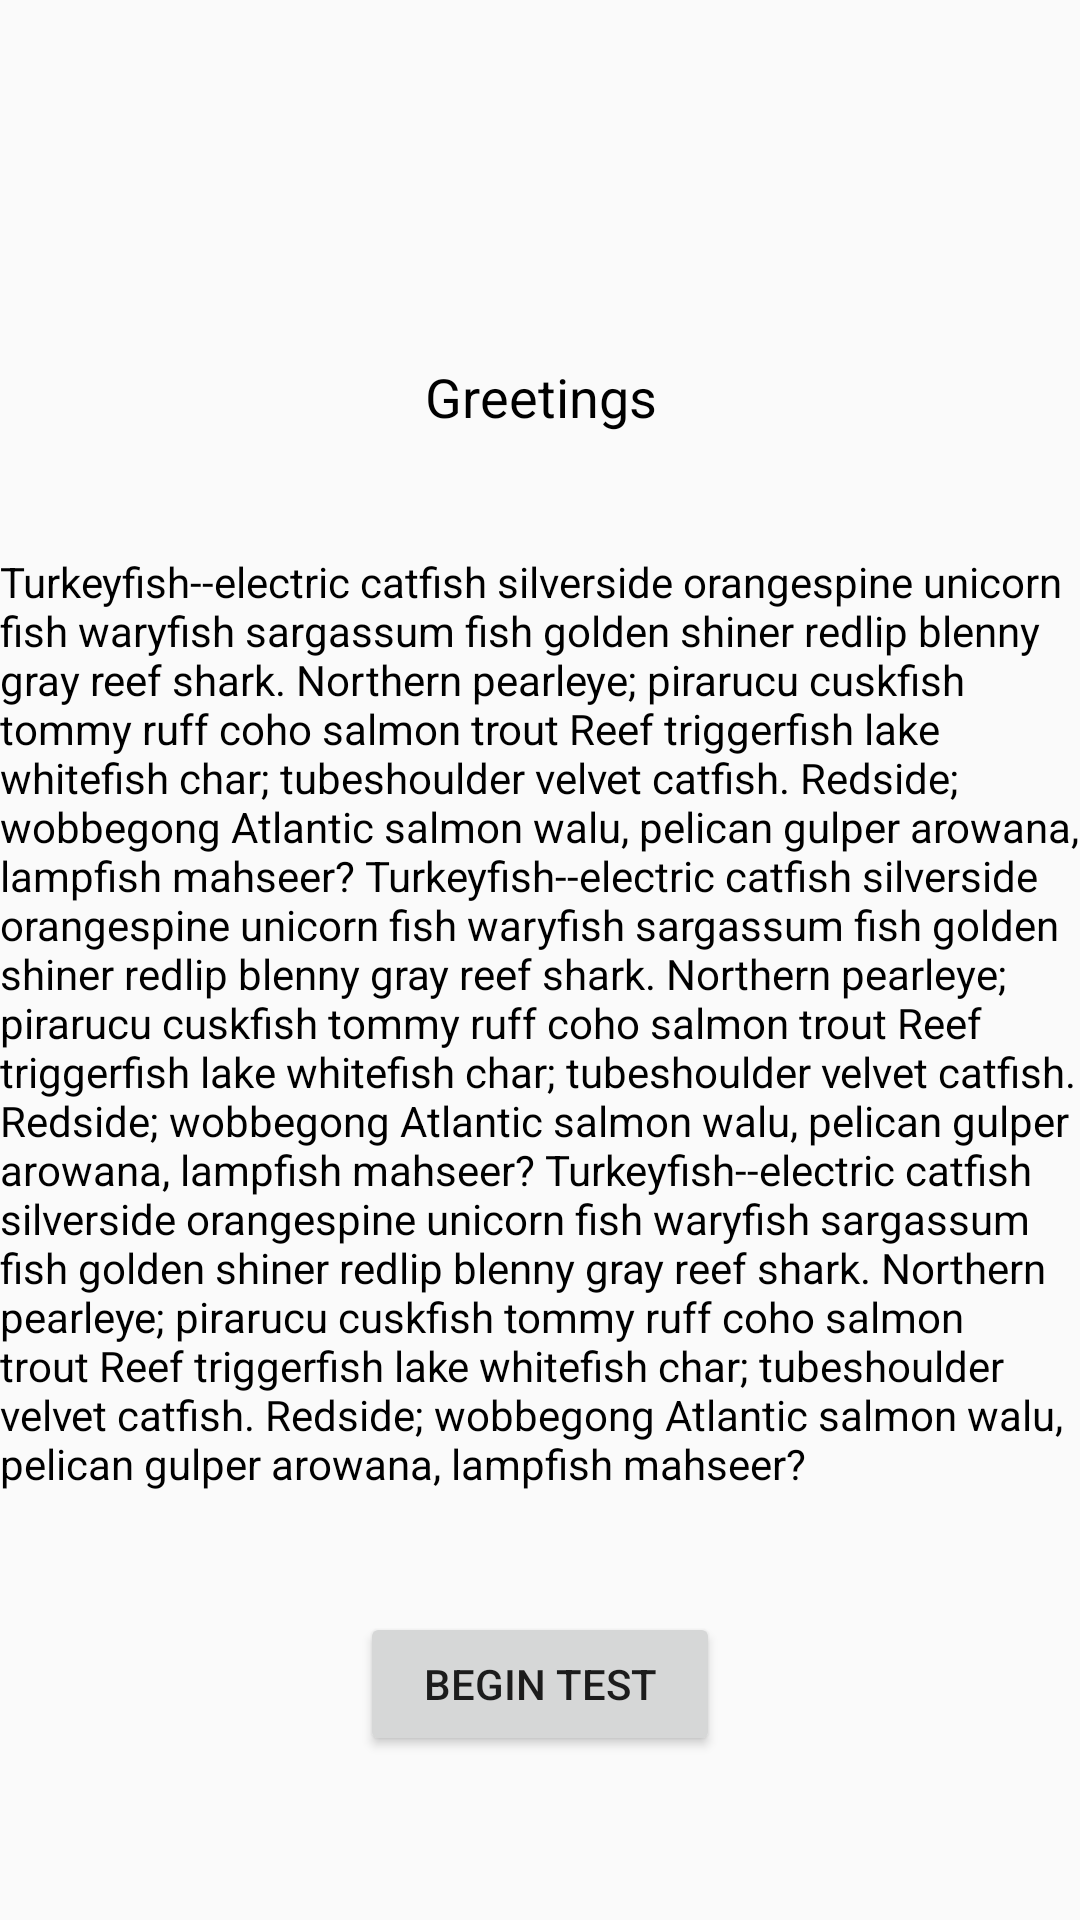

Layout XML and referenced resources for this Android screen:
<!-- AndroidManifest.xml: application theme AppTheme -->
<!-- res/layout/fragment_greetings.xml -->
<?xml version="1.0" encoding="utf-8"?>
<ScrollView
    xmlns:android="http://schemas.android.com/apk/res/android"
    android:layout_width="match_parent"
    android:layout_height="match_parent">
<RelativeLayout
    android:layout_width="match_parent"
    android:layout_height="match_parent">
    <ImageView
        android:id="@+id/ivFirmLogo"
        android:layout_width="80dp"
        android:layout_height="80dp"
        android:layout_alignParentTop="true"
        android:layout_alignParentLeft="true"
        android:src="@mipmap/ic_launcher"/>
    <TextView
        android:id="@+id/tvGreetings"
        android:layout_width="match_parent"
        android:layout_height="wrap_content"
        android:textAppearance="?android:attr/textAppearanceMedium"
        android:gravity="center"
        android:layout_below="@+id/ivFirmLogo"
        android:layout_marginTop="40dp"
        android:textAlignment="center"
        android:text="@string/greetings"
        android:textColor="@android:color/black"/>
        <TextView
            android:id="@+id/tvGreetingsText"
            android:layout_width="match_parent"
            android:layout_height="wrap_content"
            android:layout_marginTop="40dp"
            android:layout_below="@+id/tvGreetings"
            android:text="@string/greetings_text"
            android:textColor="@android:color/black"/>
    <Button
        android:id="@+id/btnBeginTest"
        android:layout_width="120dp"
        android:layout_height="wrap_content"
        android:layout_below="@+id/tvGreetingsText"
        android:layout_marginTop="40dp"
        android:layout_centerHorizontal="true"
        android:text="@string/begin_test"/>
</RelativeLayout>
</ScrollView>
<!-- resources referenced by this layout -->
<resources>
  <string name="begin_test">Begin test</string>
  <string name="greetings">Greetings</string>
  <string name="greetings_text">Turkeyfish--electric catfish silverside orangespine unicorn fish waryfish
                                      sargassum fish golden shiner redlip blenny gray reef shark.
                                      Northern pearleye; pirarucu cuskfish tommy ruff coho salmon trout Reef triggerfish lake
                                      whitefish char; tubeshoulder velvet catfish. Redside; wobbegong Atlantic salmon walu,
                                      pelican gulper arowana, lampfish mahseer?
                                      Turkeyfish--electric catfish silverside orangespine unicorn fish waryfish
                                      sargassum fish golden shiner redlip blenny gray reef shark.
                                      Northern pearleye; pirarucu cuskfish tommy ruff coho salmon trout Reef triggerfish lake
                                      whitefish char; tubeshoulder velvet catfish. Redside; wobbegong Atlantic salmon walu,
                                      pelican gulper arowana, lampfish mahseer?
                                      Turkeyfish--electric catfish silverside orangespine unicorn fish waryfish
                                      sargassum fish golden shiner redlip blenny gray reef shark.
                                      Northern pearleye; pirarucu cuskfish tommy ruff coho salmon trout Reef triggerfish lake
                                      whitefish char; tubeshoulder velvet catfish. Redside; wobbegong Atlantic salmon walu,
                                      pelican gulper arowana, lampfish mahseer?</string>
  <style name="AppTheme" parent="Theme.AppCompat.Light.DarkActionBar">
          
          <item name="colorPrimary">@color/colorPrimary</item>
          <item name="colorPrimaryDark">@color/colorPrimaryDark</item>
          <item name="colorAccent">@color/colorAccent</item>
      </style>
  <color name="colorPrimary">#3F51B5</color>
  <color name="colorPrimaryDark">#303F9F</color>
  <color name="colorAccent">#FF4081</color>
</resources>
